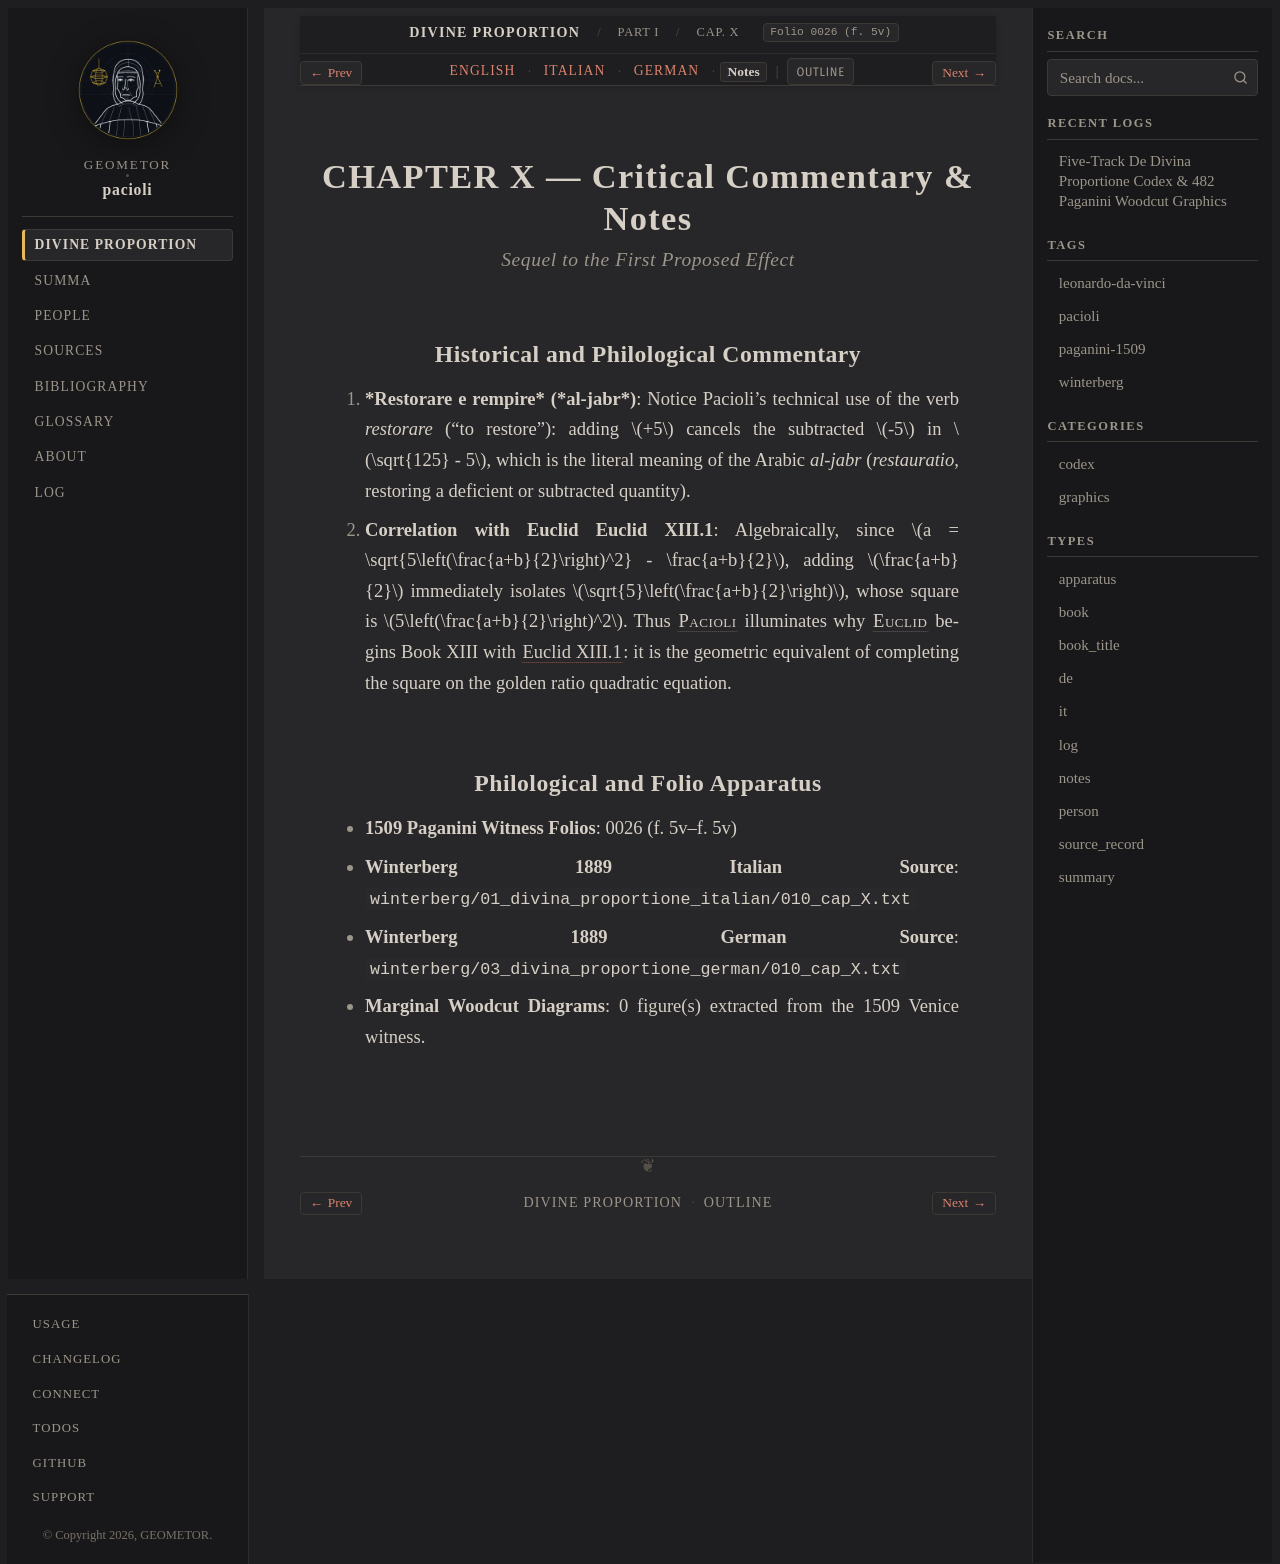

repository: geometor/pacioli · page: de_divina_proportione/compendio/cap_10/notes.html · generator: sphinx

:type: notes
:tracks: English: index | Italian: it | German: de | Notes: notes
:layout: book
:canonical_id: Cap. X
:folio: 0026 (f. 5v)

.. _compendio-cap_10-notes:

CHAPTER X — Critical Commentary & Notes
=======================================

.. rubric:: Sequel to the First Proposed Effect

Historical and Philological Commentary
--------------------------------------

1. ***Restorare e rempire* (*al-jabr*)**: Notice Pacioli's technical use of the verb *restorare* ("to restore"): adding :math:`+5` cancels the subtracted :math:`-5` in :math:`\sqrt{125} - 5`, which is the literal meaning of the Arabic *al-jabr* (*restauratio*, restoring a deficient or subtracted quantity).
2. **Correlation with Euclid Euclid XIII.1**: Algebraically, since :math:`a = \sqrt{5\left(\frac{a+b}{2}\right)^2} - \frac{a+b}{2}`, adding :math:`\frac{a+b}{2}` immediately isolates :math:`\sqrt{5}\left(\frac{a+b}{2}\right)`, whose square is :math:`5\left(\frac{a+b}{2}\right)^2`. Thus :person:`Pacioli <pacioli>` illuminates why :person:`Euclid <euclid>` begins Book XIII with :cite:`Euclid XIII.1 <euclid:elements:XIII.1>`: it is the geometric equivalent of completing the square on the golden ratio quadratic equation.

Philological and Folio Apparatus
--------------------------------

- **1509 Paganini Witness Folios**: 0026 (f. 5v–f. 5v)
- **Winterberg 1889 Italian Source**: ``winterberg/01_divina_proportione_italian/010_cap_X.txt``
- **Winterberg 1889 German Source**: ``winterberg/03_divina_proportione_german/010_cap_X.txt``
- **Marginal Woodcut Diagrams**: 0 figure(s) extracted from the 1509 Venice witness.
